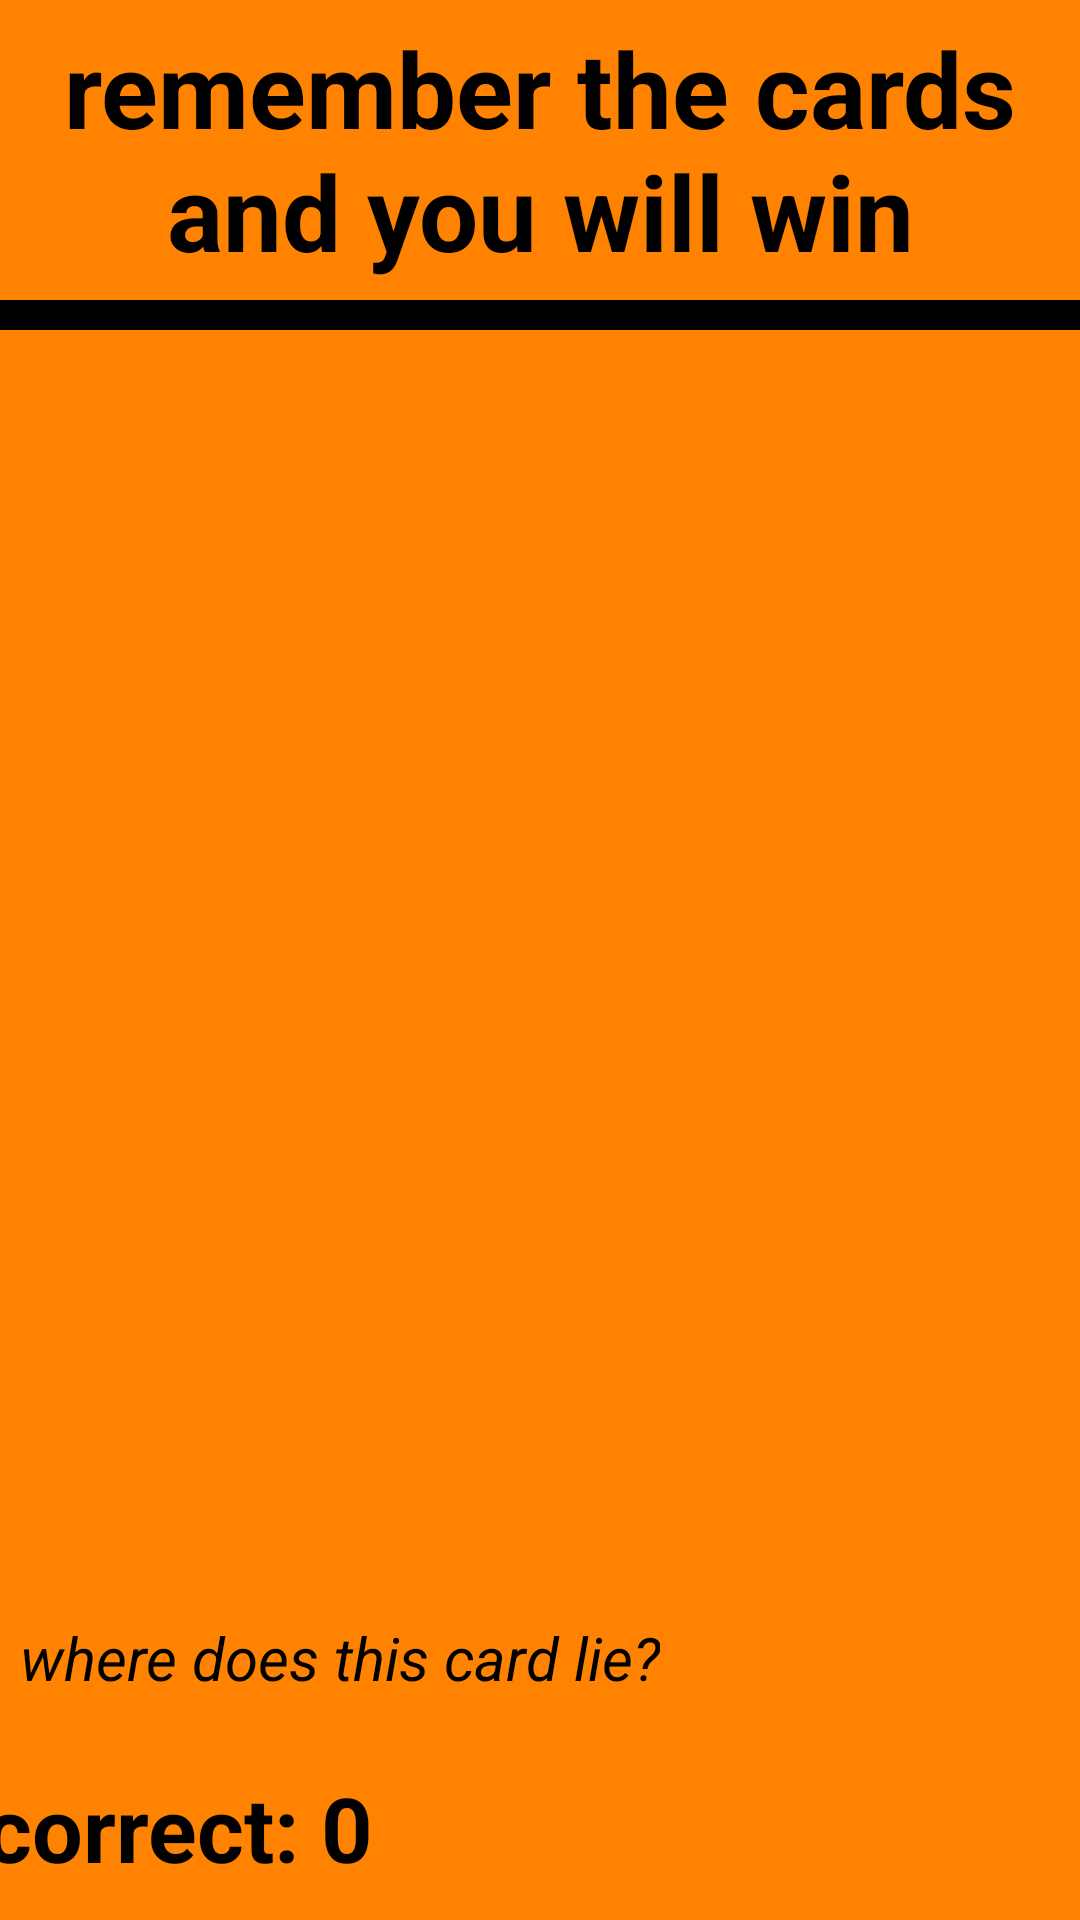

This screen was rendered from an Android layout file. Write that file and the resources it references.
<!-- AndroidManifest.xml: application theme Theme.MyCasino2 -->
<!-- res/layout/fragment_game.xml -->
<?xml version="1.0" encoding="utf-8"?>
<LinearLayout xmlns:android="http://schemas.android.com/apk/res/android"
    xmlns:tools="http://schemas.android.com/tools"
    android:layout_width="match_parent"
    android:orientation="vertical"
    android:background="#ff8200"
    android:layout_height="match_parent"
    tools:context=".view.GameFragment">

    <TextView
        android:layout_width="match_parent"
        android:gravity="center"
        android:textColor="@color/black"
        android:textStyle="bold"
        android:textSize="35sp"
        android:text="@string/title_game"
        android:layout_height="100dp"/>
    <View
        android:layout_width="match_parent"
        android:background="@color/black"
        android:layout_height="10dp"/>

    <LinearLayout
        android:layout_marginTop="10dp"
        android:layout_width="370dp"
        android:layout_gravity="center"
        android:orientation="horizontal"
        android:layout_height="133dp">

        <ImageView
            android:layout_width="120dp"
            android:id="@+id/id_game_image1"
            android:layout_height="match_parent" />
        <ImageView
            android:layout_width="120dp"
            android:layout_marginLeft="5dp"
            android:id="@+id/id_game_image2"
            android:layout_height="match_parent" />
        <ImageView
            android:layout_width="120dp"
            android:id="@+id/id_game_image3"
            android:layout_height="match_parent"
            android:layout_marginLeft="5dp" />


    </LinearLayout>

    <LinearLayout
        android:layout_marginTop="5dp"
        android:layout_width="370dp"
        android:layout_height="133dp"
        android:layout_gravity="center"
        android:orientation="horizontal">

        <ImageView
            android:layout_width="120dp"
            android:id="@+id/id_game_image4"
            android:layout_height="match_parent" />
        <ImageView
            android:layout_width="120dp"
            android:layout_marginLeft="5dp"
            android:id="@+id/id_game_image5"
            android:layout_height="match_parent" />
        <ImageView
            android:layout_width="120dp"
            android:id="@+id/id_game_image6"
            android:layout_height="match_parent"
            android:layout_marginLeft="5dp" />

    </LinearLayout>

    <LinearLayout
        android:layout_marginTop="5dp"
        android:layout_width="370dp"
        android:layout_gravity="center"
        android:orientation="horizontal"
        android:layout_height="133dp">

        <ImageView
            android:layout_width="120dp"
            android:id="@+id/id_game_image7"
            android:layout_height="match_parent" />

        <ImageView
            android:id="@+id/id_game_image8"
            android:layout_width="120dp"
            android:layout_height="match_parent"
            android:layout_marginLeft="5dp" />

        <ImageView
            android:layout_width="120dp"
            android:id="@+id/id_game_image9"
            android:layout_height="match_parent"
            android:layout_marginLeft="5dp" />

    </LinearLayout>

    <LinearLayout
        android:orientation="horizontal"
        android:layout_width="370dp"
        android:id="@+id/id_game_ll"
        android:visibility="visible"
        android:layout_height="185dp"
        android:layout_gravity="center"
        android:layout_marginTop="10dp">

        <LinearLayout
            android:layout_width="225dp"
            android:orientation="vertical"
            android:layout_height="match_parent" >

            <TextView
                android:id="@+id/id_game_tv"
                android:layout_width="match_parent"
                android:gravity="right"
                android:textStyle="italic"
                android:textColor="@color/black"
                android:textSize="20sp"
                android:text="where does this card lie?"
                android:layout_height="50dp"/>
            <TextView
                android:id="@+id/id_game_tv_correct"
                android:layout_width="match_parent"
                android:gravity="left"
                android:textSize="30sp"
                android:textColor="@color/black"
                android:textStyle="bold"
                android:text="correct: 0"
                android:layout_height="match_parent"/>

        </LinearLayout>

        <ImageView
            android:id="@+id/id_game_image10"
            android:layout_width="match_parent"
            android:layout_height="match_parent"/>

    </LinearLayout>

    <androidx.appcompat.widget.AppCompatButton
        android:id="@+id/id_game_button_restart"
        android:layout_width="217dp"
        android:layout_height="59dp"
        android:layout_gravity="center"
        android:layout_marginTop="10dp"
        android:background="@color/black"
        android:text="continue for $50"
        android:textColor="@color/white"
        android:textSize="20sp"
        android:visibility="gone" />


    

</LinearLayout>
<!-- resources referenced by this layout -->
<resources>
  <string name="title_game">remember the cards and you will win</string>
  <style name="Theme.MyCasino2" parent="Theme.MaterialComponents.DayNight.NoActionBar">
          
          <item name="colorPrimary">@color/purple_500</item>
          <item name="colorPrimaryVariant">@color/purple_700</item>
          <item name="colorOnPrimary">@color/white</item>
          
          <item name="colorSecondary">@color/teal_200</item>
          <item name="colorSecondaryVariant">@color/teal_700</item>
          <item name="colorOnSecondary">@color/black</item>
          
          <item name="android:statusBarColor">?attr/colorPrimaryVariant</item>
          
      </style>
  <!-- not gathered from this repository: default colours our renderer supplied (Android Studio template values) -->
  <color name="purple_500">#FF6200EE</color>
  <color name="purple_700">#FF3700B3</color>
  <color name="teal_200">#FF03DAC5</color>
  <color name="teal_700">#FF018786</color>
  <color name="black">#FF000000</color>
  <color name="white">#FFFFFFFF</color>
</resources>
